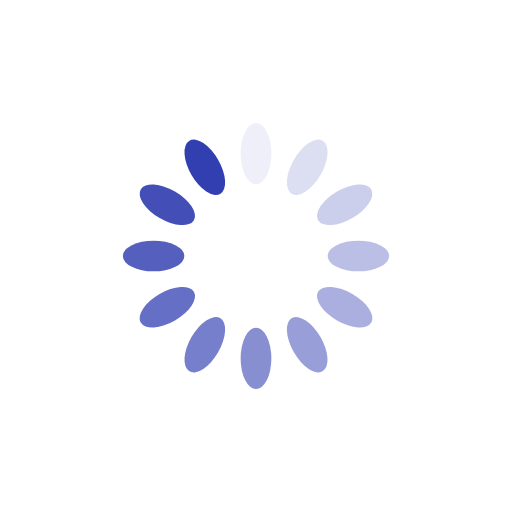
t = 0.00 s
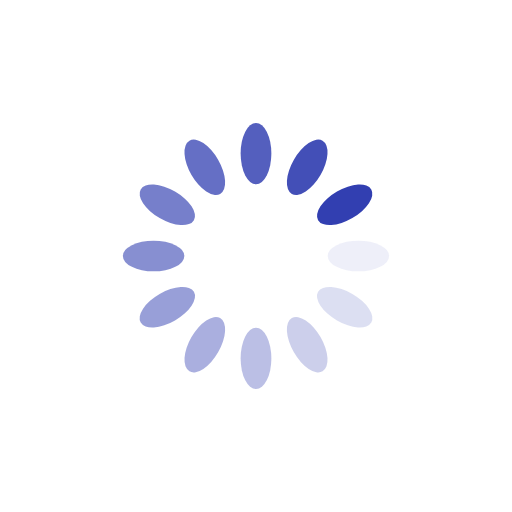
t = 0.25 s
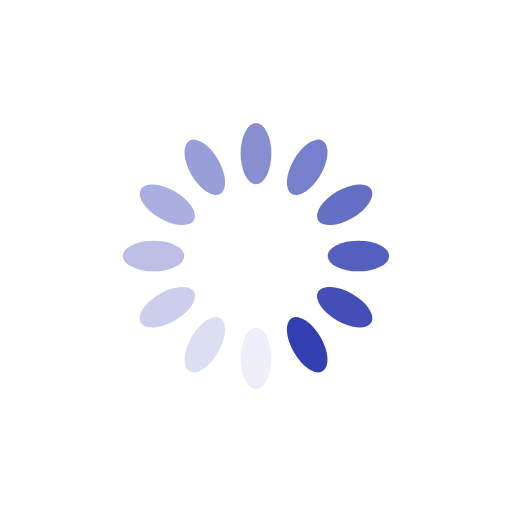
t = 0.50 s
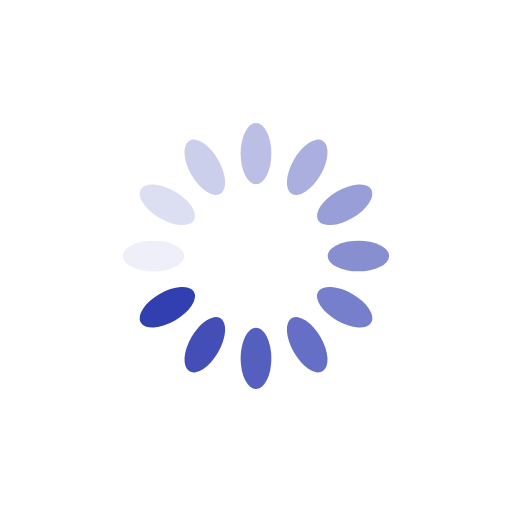
t = 0.75 s

The animated SVG that drew these frames (rendered in a browser with its animation timeline set to each time). Animation: 12 SMIL elements (animate=12); one cycle of 1.00 s, repeats indefinitely.

<?xml version="1.0" encoding="utf-8"?>
<svg xmlns="http://www.w3.org/2000/svg" xmlns:xlink="http://www.w3.org/1999/xlink" style="margin: auto; background: none; display: block; shape-rendering: auto; animation-play-state: running; animation-delay: 0s;" width="200px" height="200px" viewBox="0 0 100 100" preserveAspectRatio="xMidYMid">
<g transform="rotate(0 50 50)" style="animation-play-state: running; animation-delay: 0s;">
  <rect x="47" y="24" rx="3" ry="6" width="6" height="12" fill="#323fb1" style="animation-play-state: running; animation-delay: 0s;">
    <animate attributeName="opacity" values="1;0" keyTimes="0;1" dur="1s" begin="-0.9166666666666666s" repeatCount="indefinite" style="animation-play-state: running; animation-delay: 0s;"></animate>
  </rect>
</g><g transform="rotate(30 50 50)" style="animation-play-state: running; animation-delay: 0s;">
  <rect x="47" y="24" rx="3" ry="6" width="6" height="12" fill="#323fb1" style="animation-play-state: running; animation-delay: 0s;">
    <animate attributeName="opacity" values="1;0" keyTimes="0;1" dur="1s" begin="-0.8333333333333334s" repeatCount="indefinite" style="animation-play-state: running; animation-delay: 0s;"></animate>
  </rect>
</g><g transform="rotate(60 50 50)" style="animation-play-state: running; animation-delay: 0s;">
  <rect x="47" y="24" rx="3" ry="6" width="6" height="12" fill="#323fb1" style="animation-play-state: running; animation-delay: 0s;">
    <animate attributeName="opacity" values="1;0" keyTimes="0;1" dur="1s" begin="-0.75s" repeatCount="indefinite" style="animation-play-state: running; animation-delay: 0s;"></animate>
  </rect>
</g><g transform="rotate(90 50 50)" style="animation-play-state: running; animation-delay: 0s;">
  <rect x="47" y="24" rx="3" ry="6" width="6" height="12" fill="#323fb1" style="animation-play-state: running; animation-delay: 0s;">
    <animate attributeName="opacity" values="1;0" keyTimes="0;1" dur="1s" begin="-0.6666666666666666s" repeatCount="indefinite" style="animation-play-state: running; animation-delay: 0s;"></animate>
  </rect>
</g><g transform="rotate(120 50 50)" style="animation-play-state: running; animation-delay: 0s;">
  <rect x="47" y="24" rx="3" ry="6" width="6" height="12" fill="#323fb1" style="animation-play-state: running; animation-delay: 0s;">
    <animate attributeName="opacity" values="1;0" keyTimes="0;1" dur="1s" begin="-0.5833333333333334s" repeatCount="indefinite" style="animation-play-state: running; animation-delay: 0s;"></animate>
  </rect>
</g><g transform="rotate(150 50 50)" style="animation-play-state: running; animation-delay: 0s;">
  <rect x="47" y="24" rx="3" ry="6" width="6" height="12" fill="#323fb1" style="animation-play-state: running; animation-delay: 0s;">
    <animate attributeName="opacity" values="1;0" keyTimes="0;1" dur="1s" begin="-0.5s" repeatCount="indefinite" style="animation-play-state: running; animation-delay: 0s;"></animate>
  </rect>
</g><g transform="rotate(180 50 50)" style="animation-play-state: running; animation-delay: 0s;">
  <rect x="47" y="24" rx="3" ry="6" width="6" height="12" fill="#323fb1" style="animation-play-state: running; animation-delay: 0s;">
    <animate attributeName="opacity" values="1;0" keyTimes="0;1" dur="1s" begin="-0.4166666666666667s" repeatCount="indefinite" style="animation-play-state: running; animation-delay: 0s;"></animate>
  </rect>
</g><g transform="rotate(210 50 50)" style="animation-play-state: running; animation-delay: 0s;">
  <rect x="47" y="24" rx="3" ry="6" width="6" height="12" fill="#323fb1" style="animation-play-state: running; animation-delay: 0s;">
    <animate attributeName="opacity" values="1;0" keyTimes="0;1" dur="1s" begin="-0.3333333333333333s" repeatCount="indefinite" style="animation-play-state: running; animation-delay: 0s;"></animate>
  </rect>
</g><g transform="rotate(240 50 50)" style="animation-play-state: running; animation-delay: 0s;">
  <rect x="47" y="24" rx="3" ry="6" width="6" height="12" fill="#323fb1" style="animation-play-state: running; animation-delay: 0s;">
    <animate attributeName="opacity" values="1;0" keyTimes="0;1" dur="1s" begin="-0.25s" repeatCount="indefinite" style="animation-play-state: running; animation-delay: 0s;"></animate>
  </rect>
</g><g transform="rotate(270 50 50)" style="animation-play-state: running; animation-delay: 0s;">
  <rect x="47" y="24" rx="3" ry="6" width="6" height="12" fill="#323fb1" style="animation-play-state: running; animation-delay: 0s;">
    <animate attributeName="opacity" values="1;0" keyTimes="0;1" dur="1s" begin="-0.16666666666666666s" repeatCount="indefinite" style="animation-play-state: running; animation-delay: 0s;"></animate>
  </rect>
</g><g transform="rotate(300 50 50)" style="animation-play-state: running; animation-delay: 0s;">
  <rect x="47" y="24" rx="3" ry="6" width="6" height="12" fill="#323fb1" style="animation-play-state: running; animation-delay: 0s;">
    <animate attributeName="opacity" values="1;0" keyTimes="0;1" dur="1s" begin="-0.08333333333333333s" repeatCount="indefinite" style="animation-play-state: running; animation-delay: 0s;"></animate>
  </rect>
</g><g transform="rotate(330 50 50)" style="animation-play-state: running; animation-delay: 0s;">
  <rect x="47" y="24" rx="3" ry="6" width="6" height="12" fill="#323fb1" style="animation-play-state: running; animation-delay: 0s;">
    <animate attributeName="opacity" values="1;0" keyTimes="0;1" dur="1s" begin="0s" repeatCount="indefinite" style="animation-play-state: running; animation-delay: 0s;"></animate>
  </rect>
</g>
<!-- [ldio] generated by https://loading.io/ --></svg>